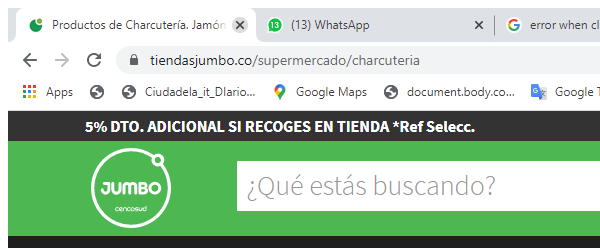
Workflow: C1_Jumbo_Section

Step 1 [then]: Attach Browser Jumbo (chrome.exe)

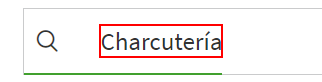
Step 2 [then]: get-text from the heading

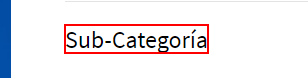
Step 3 [then]: click on the element 'Sub-Categoría'

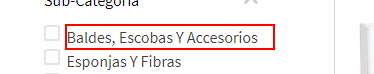
Step 4: click on the label '{0}'

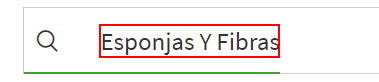
Step 5: Find Element 'SubCategory' on the heading '{0}'

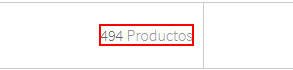
Step 6 [else]: get-text from the element '*  Productos'

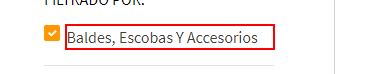
Step 7 [then]: click on the label '{0}'
